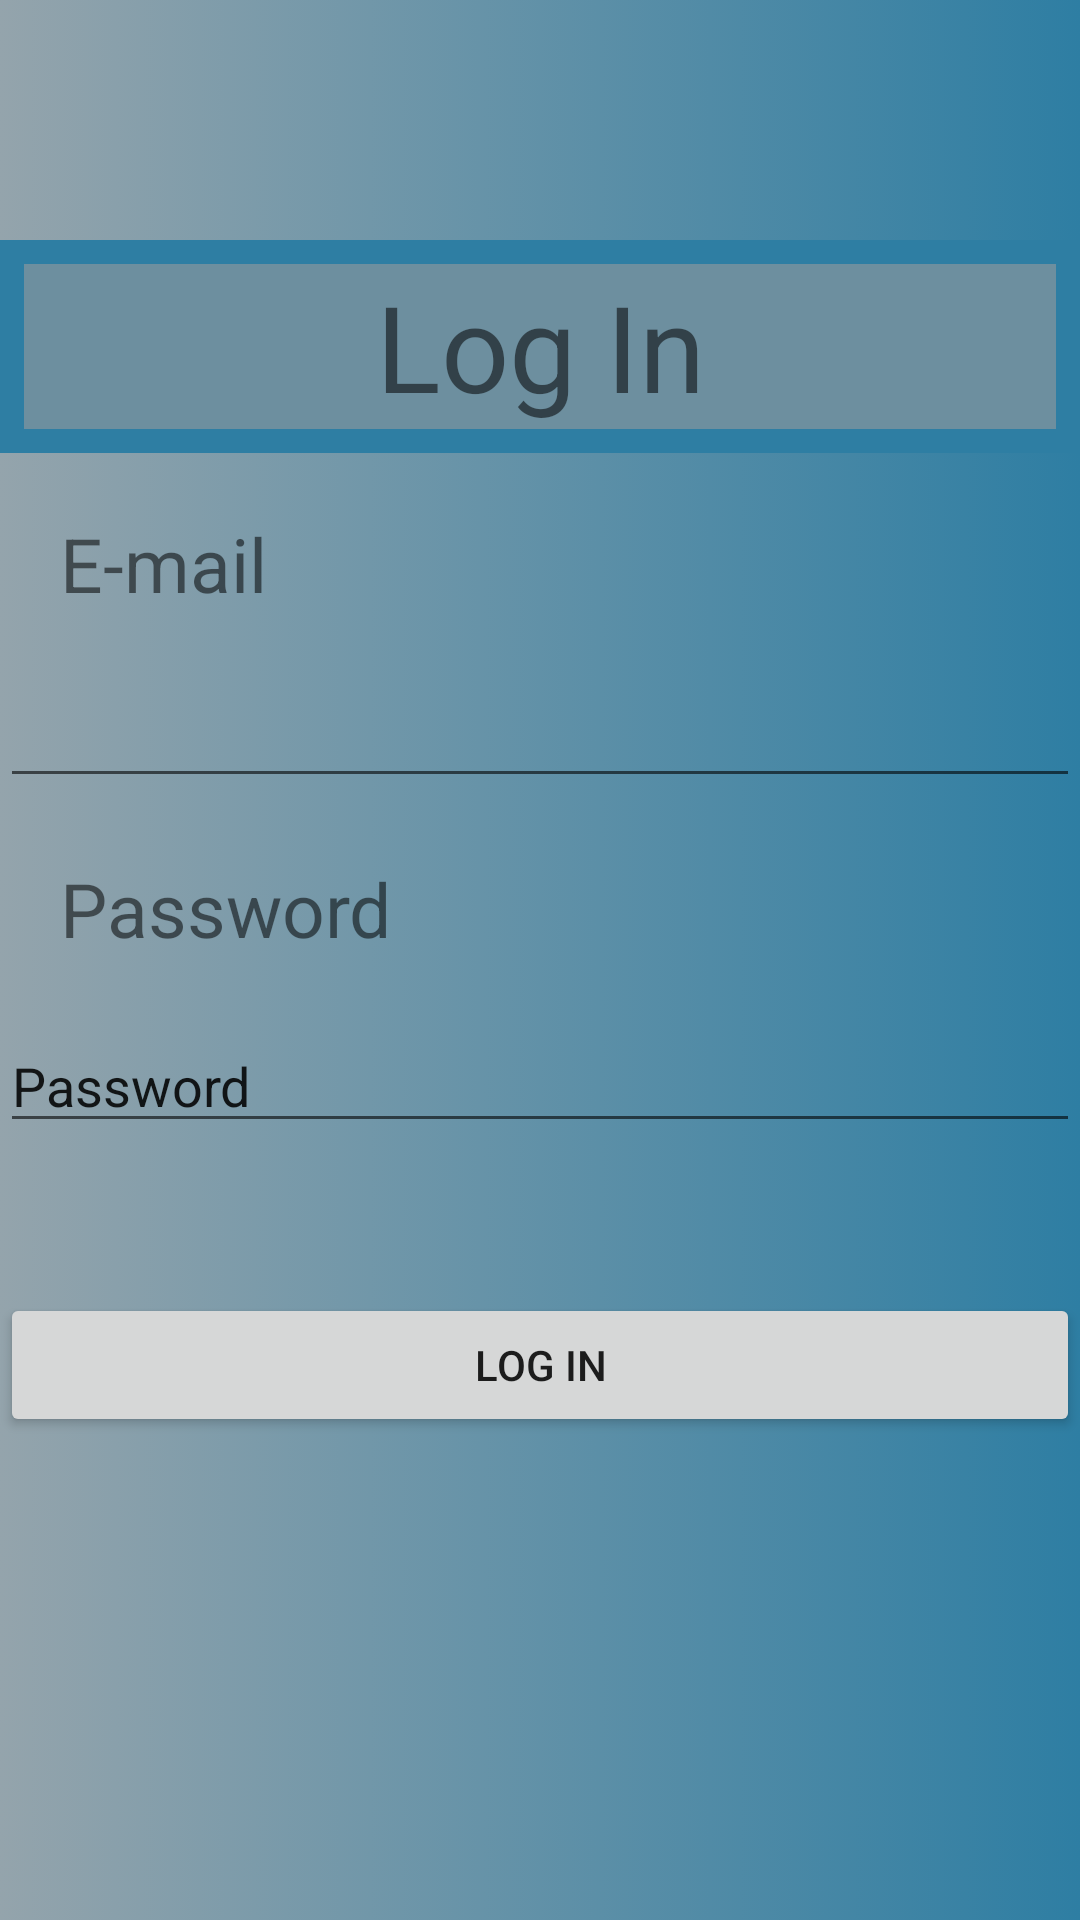

Layout XML and referenced resources for this Android screen:
<!-- AndroidManifest.xml: application theme Theme.MentorApp -->
<!-- res/layout/activity_log_in.xml -->
<?xml version="1.0" encoding="utf-8"?>
<androidx.constraintlayout.widget.ConstraintLayout
    xmlns:android="http://schemas.android.com/apk/res/android"
    xmlns:tools="http://schemas.android.com/tools"
    android:layout_width="match_parent"
    android:layout_height="match_parent"
    tools:context=".LogIn"
    android:background="@drawable/gradient"
    >

    <LinearLayout
        android:layout_width="match_parent"
        android:layout_height="match_parent"
        android:orientation="vertical"
        tools:layout_editor_absoluteX="0dp"
        tools:layout_editor_absoluteY="0dp">

        <TextView
            android:id="@+id/textView8"
            android:layout_width="match_parent"
            android:layout_height="71dp"
            android:layout_marginTop="80dp"
            android:background="@drawable/border"
            android:gravity="center"
            android:text="@string/title_login"
            android:textSize="40sp" />

        <TextView
            android:id="@+id/textView2"
            android:layout_width="wrap_content"
            android:layout_height="wrap_content"
            android:layout_margin="20dp"
            android:text="@string/lab_email"
            android:textSize="25sp"
            />


        <EditText
            android:id="@+id/editTextTextEmailAddress3"
            android:layout_width="match_parent"
            android:layout_height="wrap_content"
            android:ems="10"
            android:inputType="textEmailAddress" />

        <TextView
            android:id="@+id/textView3"
            android:layout_width="wrap_content"
            android:layout_height="wrap_content"
            android:layout_margin="20dp"
            android:text="@string/lab_pass"
            android:textSize="25sp" />

        <EditText
            android:id="@+id/editTextTextPersonName2"
            android:layout_width="match_parent"
            android:layout_height="wrap_content"
            android:ems="10"
            android:inputType="textPersonName"
            android:text="@string/lab_pass" />

        <Button
            android:id="@+id/login"
            android:layout_width="match_parent"
            android:layout_height="wrap_content"
            android:layout_marginTop="50dp"
            android:text="@string/btn_in"
            />

    </LinearLayout>


</androidx.constraintlayout.widget.ConstraintLayout>
<!-- resources referenced by this layout -->
<resources>
  <!-- drawable border (drawable-v24) -->
  <?xml version="1.0" encoding="utf-8"?>
  <selector xmlns:android="http://schemas.android.com/apk/res/android">
  <item>
      <shape android:shape="rectangle" >
          <solid android:color="@color/lightblue" />
          <stroke android:width="8dip" android:color="#2E7EA3"/>
      </shape>
  
  </item>
  
  
  </selector>
  <!-- drawable gradient (drawable-v24) -->
  <?xml version="1.0" encoding="utf-8"?>
  <selector xmlns:android="http://schemas.android.com/apk/res/android">
  
      <item>
  
          <shape>
  
              <gradient
  
                  android:startColor="@color/application_background"
  
                  android:endColor="@color/darkblue" />
  
  
          </shape>
  
      </item>
  
  </selector>
  <string name="btn_in">Log In</string>
  <string name="lab_email">E-mail</string>
  <string name="lab_pass">Password</string>
  <string name="title_login">Log In</string>
  <style name="Theme.MentorApp" parent="Theme.MaterialComponents.DayNight.DarkActionBar">
          
          <item name="colorPrimary">@color/purple_500</item>
          <item name="colorPrimaryVariant">@color/purple_700</item>
          <item name="colorOnPrimary">@color/white</item>
          
          <item name="colorSecondary">@color/teal_200</item>
          <item name="colorSecondaryVariant">@color/teal_700</item>
          <item name="colorOnSecondary">@color/black</item>
          
          <item name="android:statusBarColor" tools:targetApi="l">?attr/colorPrimaryVariant</item>
          
      </style>
  <color name="lightblue">#6D8F9F</color>
  <color name="application_background">#94A4AC</color>
  <color name="darkblue">#2E7EA3</color>
  <color name="purple_500">#FF6200EE</color>
  <color name="purple_700">#FF3700B3</color>
  <color name="white">#FFFFFFFF</color>
  <color name="teal_200">#FF03DAC5</color>
  <color name="teal_700">#FF018786</color>
  <color name="black">#FF000000</color>
</resources>
